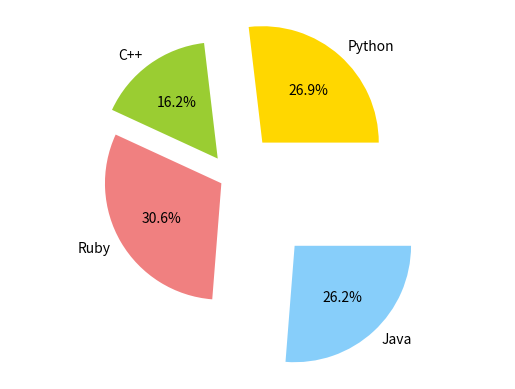

This chart was generated by the following Python code:
import matplotlib.pyplot as plt
import numpy as np
'''''
x = np.arange(0,10)
y = np.arange(11,21)
plt.scatter(x,y)
plt.xlabel("X axis")
plt.ylabel("yaxis")
plt.title("Hey")
plt.show()

y = x**3

plt.plot(x,y,'y.',linestyle='dashed',linewidth=2,markersize=12)
plt.xlabel("X Axis")
plt.ylabel("Y Axis")
plt.title("2D Diagram")
plt.show()

##Barplot
x = [2,8,10]
y = [11,16,9]

x2 = [3,9,11]
y2 = [6,15,7]

plt.bar(x,y)
plt.bar(x2,y2,color='g')

plt.title("Bar Graph")
plt.ylabel("Y axis")
plt.xlabel("X axis")
plt.show()

'''

#pie chart
#Data
labels = 'Python', 'C++','Ruby', 'Java'
sizes = [215,130,245,210]
colors=["gold","yellowgreen","lightcoral","lightskyblue"]
ex = (0.4,0.2,0.1,0.8)
#plot
plt.pie(sizes,labels=labels,colors=colors,explode= ex, autopct='%1.1f%%')

plt.axis("equal")
plt.show()
